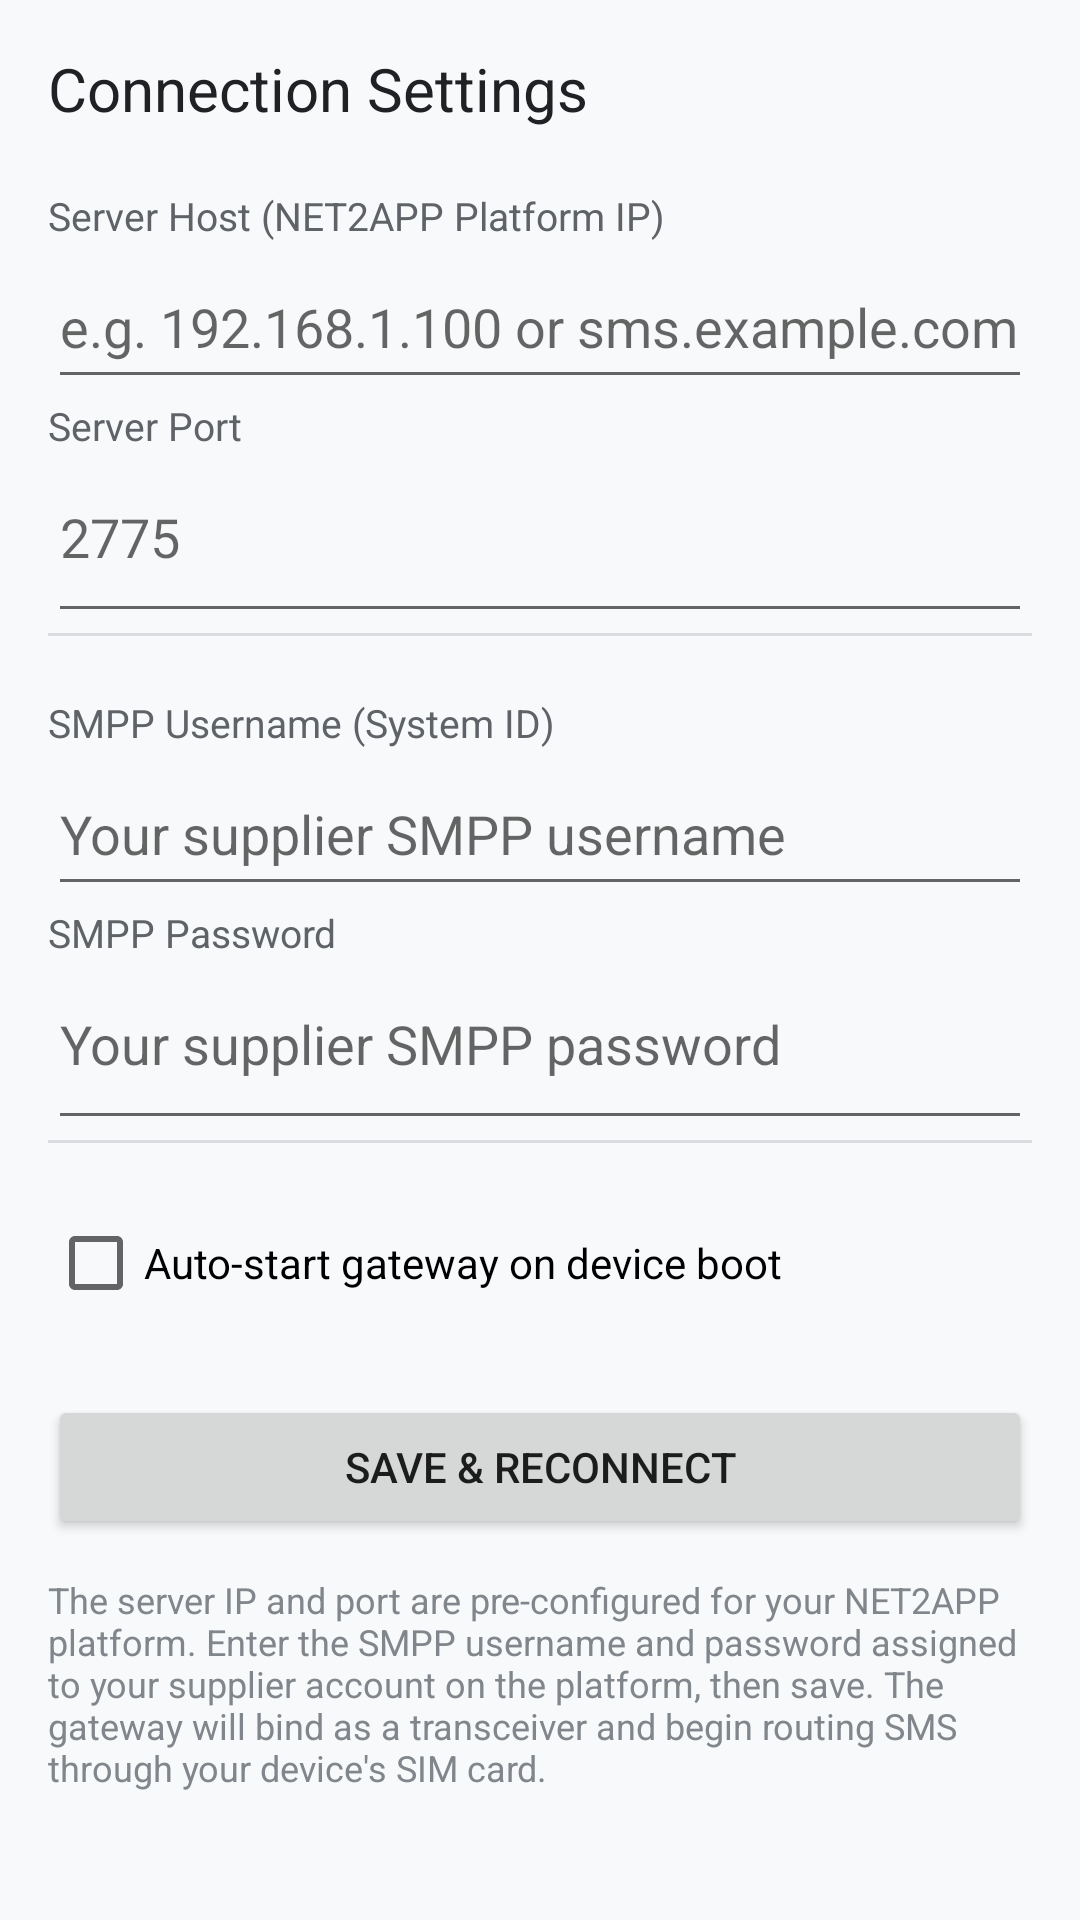

Write the Android layout XML for this screen, with the resource values it uses.
<!-- AndroidManifest.xml: application theme Theme.SmsGateway -->
<!-- res/layout/activity_settings.xml -->
<?xml version="1.0" encoding="utf-8"?>
<LinearLayout
    xmlns:android="http://schemas.android.com/apk/res/android"
    android:layout_width="match_parent"
    android:layout_height="match_parent"
    android:orientation="vertical"
    android:padding="16dp">

    <TextView
        android:layout_width="wrap_content"
        android:layout_height="wrap_content"
        android:text="Connection Settings"
        android:textSize="20sp"
        android:textColor="#202124"
        android:paddingBottom="20dp" />

    <TextView
        android:layout_width="wrap_content"
        android:layout_height="wrap_content"
        android:text="Server Host (NET2APP Platform IP)"
        android:textSize="13sp"
        android:textColor="#5F6368"
        android:paddingBottom="6dp" />

    <EditText
        android:id="@+id/hostInput"
        android:layout_width="match_parent"
        android:layout_height="wrap_content"
        android:hint="e.g. 192.168.1.100 or sms.example.com"
        android:singleLine="true"
        android:paddingBottom="12dp" />

    <TextView
        android:layout_width="wrap_content"
        android:layout_height="wrap_content"
        android:text="Server Port"
        android:textSize="13sp"
        android:textColor="#5F6368"
        android:paddingBottom="6dp" />

    <EditText
        android:id="@+id/portInput"
        android:layout_width="match_parent"
        android:layout_height="wrap_content"
        android:hint="2775"
        android:singleLine="true"
        android:inputType="number"
        android:paddingBottom="20dp" />

    <View
        android:layout_width="match_parent"
        android:layout_height="1dp"
        android:background="#DADCE0"
        android:layout_marginBottom="20dp" />

    <TextView
        android:layout_width="wrap_content"
        android:layout_height="wrap_content"
        android:text="SMPP Username (System ID)"
        android:textSize="13sp"
        android:textColor="#5F6368"
        android:paddingBottom="6dp" />

    <EditText
        android:id="@+id/usernameInput"
        android:layout_width="match_parent"
        android:layout_height="wrap_content"
        android:hint="Your supplier SMPP username"
        android:singleLine="true"
        android:paddingBottom="12dp" />

    <TextView
        android:layout_width="wrap_content"
        android:layout_height="wrap_content"
        android:text="SMPP Password"
        android:textSize="13sp"
        android:textColor="#5F6368"
        android:paddingBottom="6dp" />

    <EditText
        android:id="@+id/passwordInput"
        android:layout_width="match_parent"
        android:layout_height="wrap_content"
        android:hint="Your supplier SMPP password"
        android:singleLine="true"
        android:inputType="textPassword"
        android:paddingBottom="20dp" />

    <View
        android:layout_width="match_parent"
        android:layout_height="1dp"
        android:background="#DADCE0"
        android:layout_marginBottom="16dp" />

    <CheckBox
        android:id="@+id/autoStartCheckbox"
        android:layout_width="wrap_content"
        android:layout_height="wrap_content"
        android:text="Auto-start gateway on device boot"
        android:layout_marginBottom="20dp" />

    <Button
        android:id="@+id/saveBtn"
        android:layout_width="match_parent"
        android:layout_height="wrap_content"
        android:text="Save &amp; Reconnect"
        android:layout_marginBottom="12dp" />

    <TextView
        android:layout_width="wrap_content"
        android:layout_height="wrap_content"
        android:text="The server IP and port are pre-configured for your NET2APP platform. Enter the SMPP username and password assigned to your supplier account on the platform, then save. The gateway will bind as a transceiver and begin routing SMS through your device's SIM card."
        android:textSize="12sp"
        android:textColor="#80868B" />

</LinearLayout>
<!-- resources referenced by this layout -->
<resources>
  <style name="Theme.SmsGateway" parent="Theme.MaterialComponents.DayNight.NoActionBar">
          <item name="colorPrimary">@color/primary</item>
          <item name="colorPrimaryDark">@color/primaryDark</item>
          <item name="colorAccent">@color/accent</item>
          <item name="android:colorBackground">@color/background</item>
          <item name="colorSurface">@color/surface</item>
          <item name="colorError">@color/error</item>
          <item name="colorOnPrimary">@color/onPrimary</item>
          <item name="colorOnBackground">@color/onBackground</item>
          <item name="colorOnSurface">@color/onSurface</item>
          <item name="android:statusBarColor">@color/primaryDark</item>
          <item name="android:navigationBarColor">@color/surface</item>
      </style>
  <color name="primary">#FF1A73E8</color>
  <color name="primaryDark">#FF1557B0</color>
  <color name="accent">#FF34A853</color>
  <color name="background">#FFF8F9FA</color>
  <color name="surface">#FFFFFFFF</color>
  <color name="error">#FFEA4335</color>
  <color name="onPrimary">#FFFFFFFF</color>
  <color name="onBackground">#FF202124</color>
  <color name="onSurface">#FF202124</color>
</resources>
